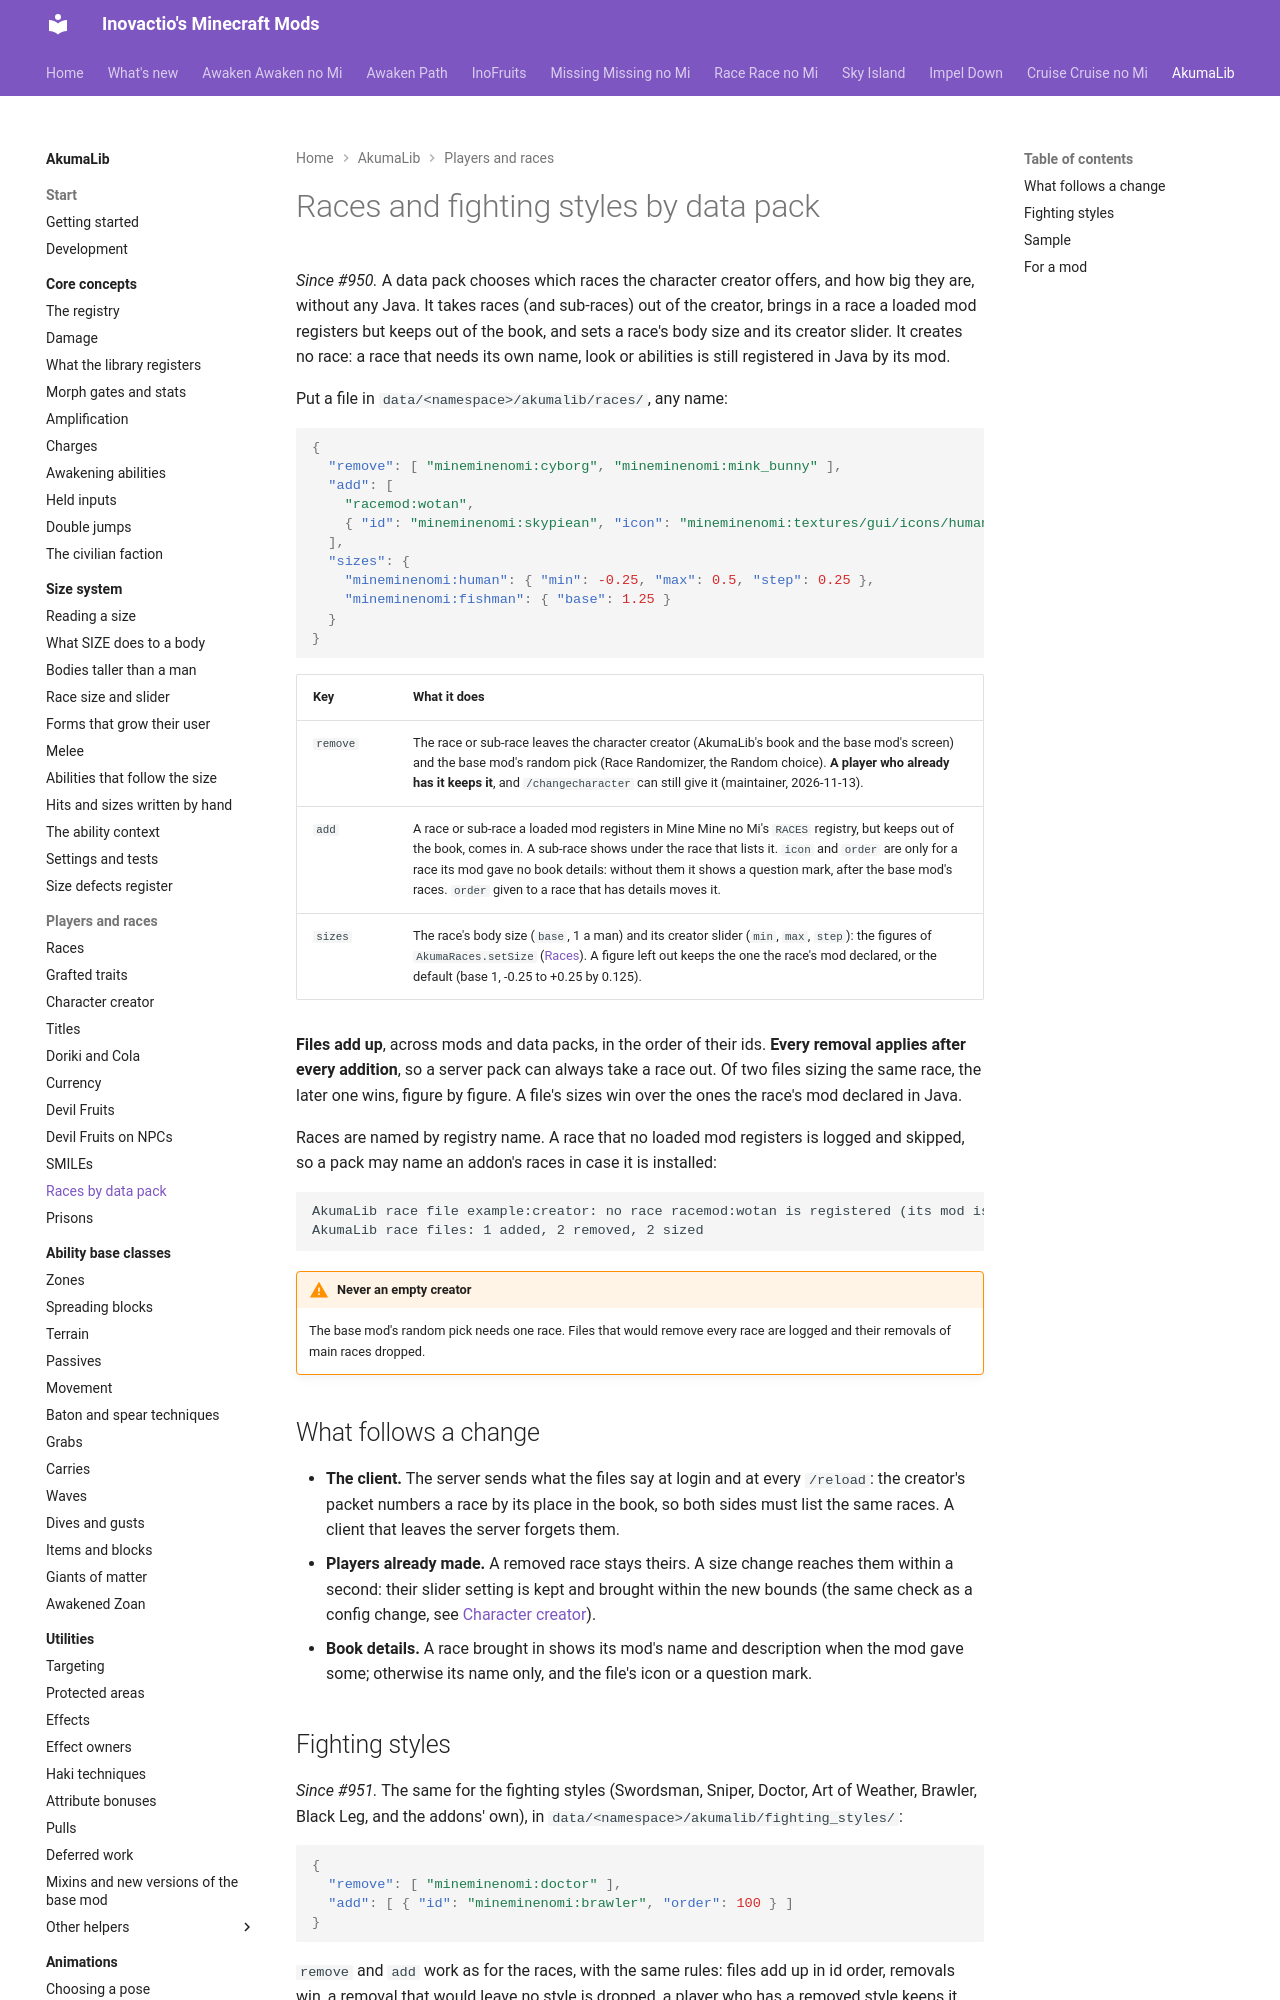

repository: Inovactio/inovactio.github.io · page: akumalib/utilities/races-by-datapack/index.html · generator: mkdocs

# Races and fighting styles by data pack

*Since #950.* A data pack chooses which races the character creator offers, and how big they are, without any Java. It
takes races (and sub-races) out of the creator, brings in a race a loaded mod registers but keeps out of the book, and
sets a race's body size and its creator slider. It creates no race: a race that needs its own name, look or abilities
is still registered in Java by its mod.

Put a file in `data/<namespace>/akumalib/races/`, any name:

```json
{
  "remove": [ "mineminenomi:cyborg", "mineminenomi:mink_bunny" ],
  "add": [
    "racemod:wotan",
    { "id": "mineminenomi:skypiean", "icon": "mineminenomi:textures/gui/icons/human.png", "order": 50 }
  ],
  "sizes": {
    "mineminenomi:human": { "min": -0.25, "max": 0.5, "step": 0.25 },
    "mineminenomi:fishman": { "base": 1.25 }
  }
}
```

| Key | What it does |
|---|---|
| `remove` | The race or sub-race leaves the character creator (AkumaLib's book and the base mod's screen) and the base mod's random pick (Race Randomizer, the Random choice). **A player who already has it keeps it**, and `/changecharacter` can still give it (maintainer, 2026-11-13). |
| `add` | A race or sub-race a loaded mod registers in Mine Mine no Mi's `RACES` registry, but keeps out of the book, comes in. A sub-race shows under the race that lists it. `icon` and `order` are only for a race its mod gave no book details: without them it shows a question mark, after the base mod's races. `order` given to a race that has details moves it. |
| `sizes` | The race's body size (`base`, 1 a man) and its creator slider (`min`, `max`, `step`): the figures of `AkumaRaces.setSize` ([Races](races.md#size)). A figure left out keeps the one the race's mod declared, or the default (base 1, -0.25 to +0.25 by 0.125). |

**Files add up**, across mods and data packs, in the order of their ids. **Every removal applies after every
addition**, so a server pack can always take a race out. Of two files sizing the same race, the later one wins, figure
by figure. A file's sizes win over the ones the race's mod declared in Java.

Races are named by registry name. A race that no loaded mod registers is logged and skipped, so a pack may name an
addon's races in case it is installed:

```text
AkumaLib race file example:creator: no race racemod:wotan is registered (its mod is not loaded?), skipped
AkumaLib race files: 1 added, 2 removed, 2 sized
```

!!! warning "Never an empty creator"
    The base mod's random pick needs one race. Files that would remove every race are logged and their removals of
    main races dropped.
